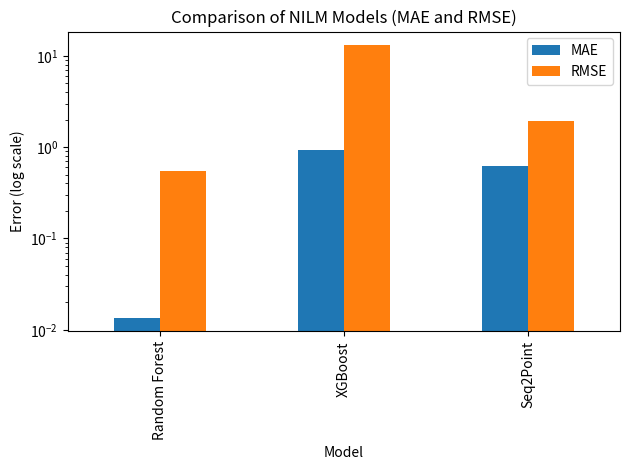

This figure's Python source:
import pandas as pd
import matplotlib.pyplot as plt

# Final results
data = {
    "Model": ["Random Forest", "XGBoost", "Seq2Point"],
    "MAE": [0.013510, 0.932015, 0.624110],
    "RMSE": [0.553513, 13.058208, 1.945092]
}

df = pd.DataFrame(data).set_index("Model")

# Bar plot with logarithmic scale
ax = df.plot(kind="bar")
ax.set_yscale("log")

plt.ylabel("Error (log scale)")
plt.title("Comparison of NILM Models (MAE and RMSE)")
plt.tight_layout()

# Save for LaTeX
plt.savefig("comparison_mae_rmse_log.pdf")
plt.show()
